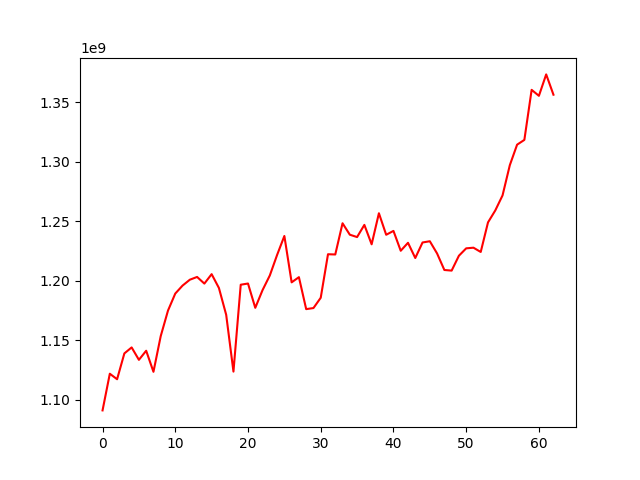

The data file committed next to this chart (first rows):
, 0
0, 1091197752
1, 1121989198
2, 1117361779
3, 1139036290
4, 1144070735
5, 1133645283
6, 1141284970
7, 1123595123
8, 1153579569
9, 1175015110
10, 1189289206
11, 1195972685
12, 1200904940
13, 1203234836
14, 1197658415
15, 1205577895
16, 1193998423
17, 1171476753
18, 1123768444
19, 1196707398
20, 1197717372
21, 1177323919
22, 1192176691
23, 1204490323
24, 1221680952
25, 1237624805
26, 1198703156
27, 1203052732
28, 1176217920
29, 1177121914
30, 1185762058
31, 1222299364
32, 1222095201
33, 1248301960
34, 1238700523
35, 1236712183
36, 1246944415
37, 1230634117
38, 1256716051
39, 1238641221
40, 1241889126
41, 1225219251
42, 1231906891
43, 1219125614
44, 1232170204
45, 1233212475
46, 1222931817
47, 1209083979
48, 1208556238
49, 1221043471
50, 1227252866
51, 1227793214
52, 1224204340
53, 1249036859
54, 1259048140
55, 1271688293
56, 1297062523
57, 1314282604
58, 1318298417
59, 1360316491
... 3 more rows
